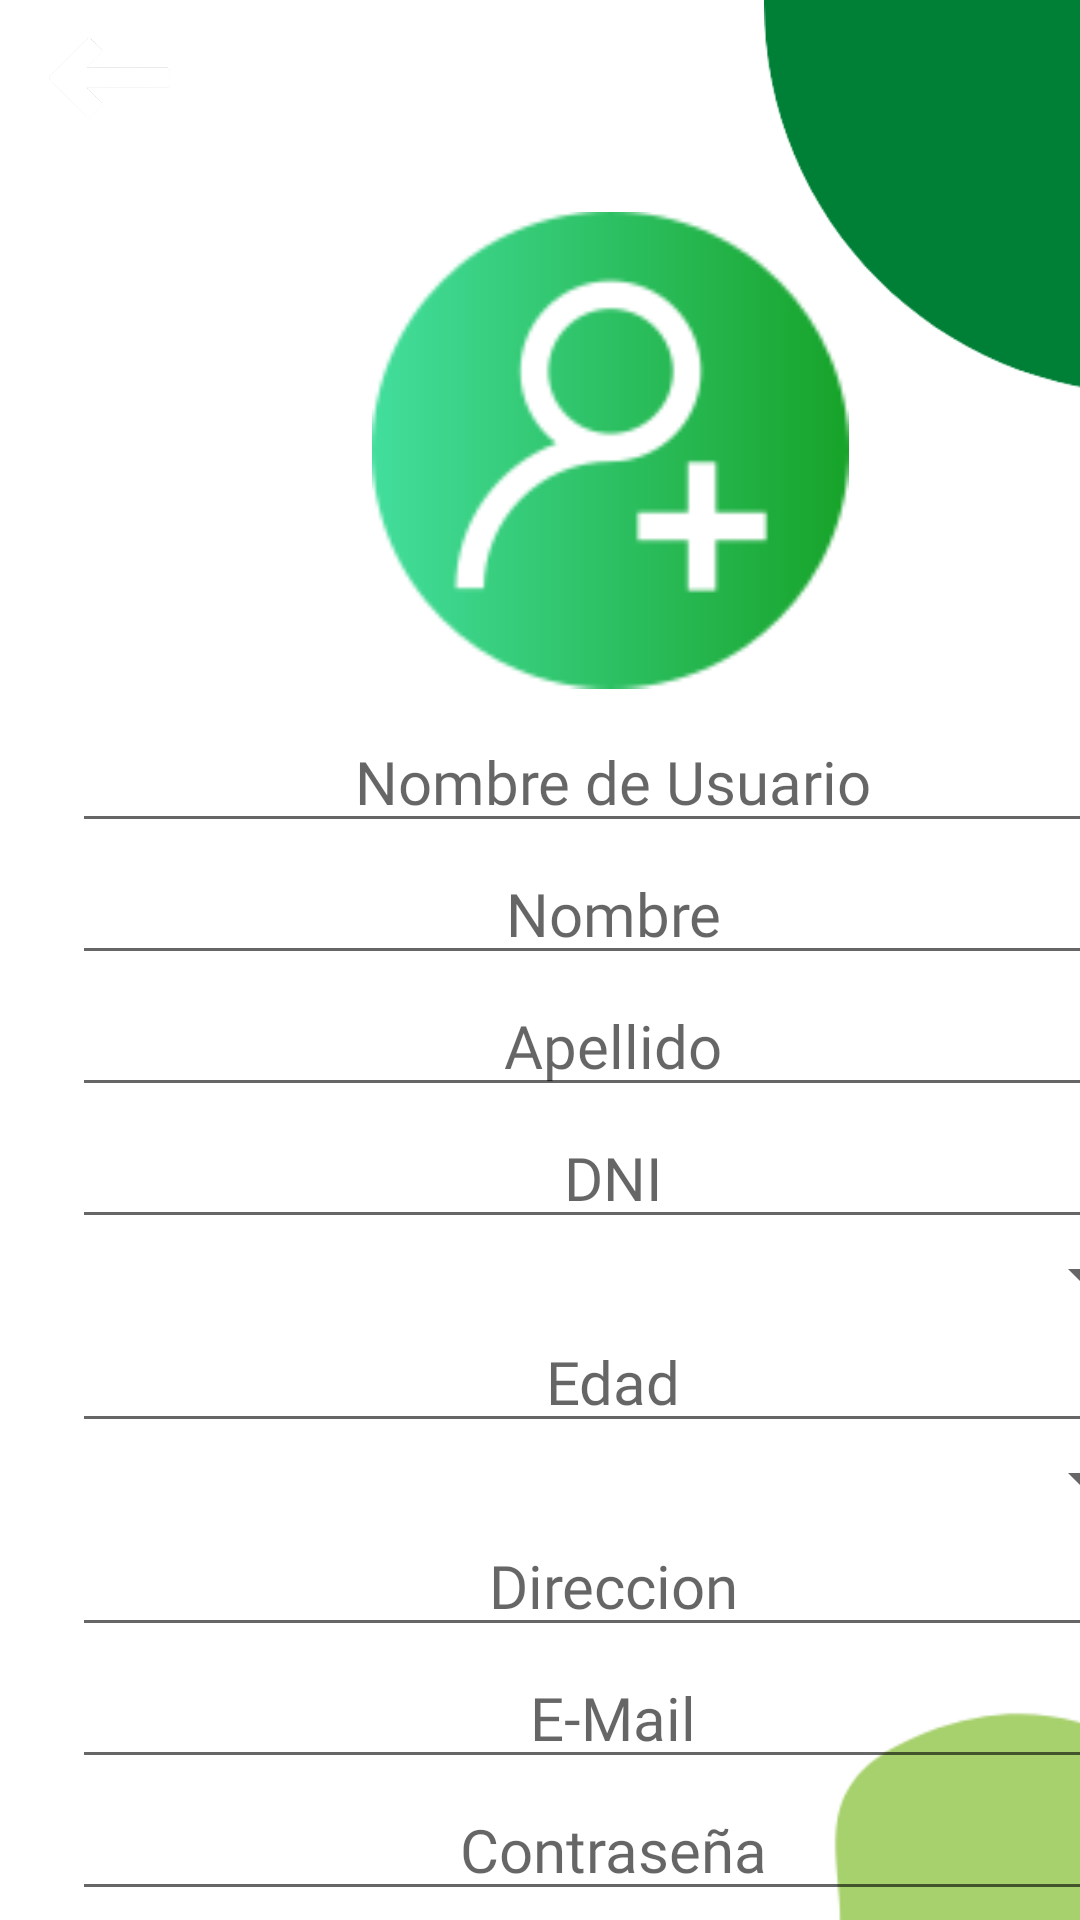

This screen was rendered from an Android layout file. Write that file and the resources it references.
<!-- AndroidManifest.xml: application theme Theme.TP_FINAL -->
<!-- res/layout/activity_registro_usuario.xml -->
<?xml version="1.0" encoding="utf-8"?>
<androidx.constraintlayout.widget.ConstraintLayout xmlns:android="http://schemas.android.com/apk/res/android"
    xmlns:app="http://schemas.android.com/apk/res-auto"
    xmlns:tools="http://schemas.android.com/tools"
    android:layout_width="match_parent"
    android:layout_height="match_parent"
    tools:context=".RegistroUsuario">


    <ImageView
        android:id="@+id/imageView3"
        android:layout_width="391dp"
        android:layout_height="475dp"
        android:layout_marginStart="172dp"
        android:layout_marginTop="508dp"
        app:layout_constraintStart_toStartOf="parent"
        app:layout_constraintTop_toTopOf="parent"
        app:srcCompat="@drawable/circle3" />

    <ImageView
        android:id="@+id/imageView2"
        android:layout_width="275dp"
        android:layout_height="317dp"
        android:layout_marginTop="-150dp"
        android:layout_marginEnd="-170dp"
        app:layout_constraintEnd_toEndOf="parent"
        app:layout_constraintTop_toTopOf="parent"
        app:srcCompat="@drawable/circle2" />

    <ImageView
        android:id="@+id/imageView"
        android:layout_width="412dp"
        android:layout_height="492dp"
        android:layout_marginStart="-230dp"
        android:layout_marginTop="-200dp"
        app:layout_constraintStart_toStartOf="parent"
        app:layout_constraintTop_toTopOf="parent"
        app:srcCompat="@drawable/radius" />


    <ImageView
        android:id="@+id/btnAtrasRegistro"
        android:layout_width="98dp"
        android:layout_height="67dp"
        android:layout_marginStart="-10dp"
        android:layout_marginTop="4dp"
        android:onClick="ClickBack"
        app:layout_constraintStart_toStartOf="parent"
        app:layout_constraintTop_toTopOf="parent"
        app:srcCompat="@drawable/arrowback" />

    <ImageView
        android:id="@+id/imageView8"
        android:layout_width="159dp"
        android:layout_height="164dp"
        android:layout_marginStart="124dp"
        android:layout_marginTop="68dp"
        app:layout_constraintStart_toStartOf="parent"
        app:layout_constraintTop_toTopOf="parent"
        app:srcCompat="@drawable/adduser" />

    <ScrollView
        android:id="@+id/scrollView2"
        android:layout_width="361dp"
        android:layout_height="430dp"
        android:layout_marginStart="24dp"
        android:layout_marginTop="5dp"
        app:layout_constraintStart_toStartOf="parent"
        app:layout_constraintTop_toBottomOf="@+id/imageView8">

        <LinearLayout
            android:layout_width="match_parent"
            android:layout_height="wrap_content"
            android:dividerPadding="25dp"
            android:orientation="vertical">

            <EditText
                android:id="@+id/txtNombreUsu"
                android:layout_width="match_parent"
                android:layout_height="wrap_content"
                android:ems="10"
                android:fontFamily="@font/roboto"
                android:hint="Nombre de Usuario"
                android:inputType="textPersonName"
                android:textAlignment="center"
                android:textSize="20sp" />

            <EditText
                android:id="@+id/txtNombre"
                android:layout_width="match_parent"
                android:layout_height="wrap_content"
                android:ems="10"
                android:fontFamily="@font/roboto"
                android:hint="Nombre"
                android:inputType="textPersonName"
                android:textAlignment="center"
                android:textSize="20sp" />

            <EditText
                android:id="@+id/txtApellido"
                android:layout_width="match_parent"
                android:layout_height="wrap_content"
                android:ems="10"
                android:fontFamily="@font/roboto"
                android:hint="Apellido"
                android:inputType="textPersonName"
                android:textAlignment="center"
                android:textSize="20sp" />

            <EditText
                android:id="@+id/txtDni"
                android:layout_width="match_parent"
                android:layout_height="wrap_content"
                android:ems="10"
                android:fontFamily="@font/roboto"
                android:hint="DNI"
                android:inputType="number"
                android:textAlignment="center"
                android:textSize="20sp" />

            <Spinner
                android:id="@+id/spnGenero"
                android:layout_width="match_parent"
                android:layout_height="wrap_content"
                android:dropDownWidth="match_parent"
                android:popupElevation="20dp"
                android:spinnerMode="dropdown" />

            <EditText
                android:id="@+id/txtEdad"
                android:layout_width="match_parent"
                android:layout_height="wrap_content"
                android:ems="10"
                android:fontFamily="@font/roboto"
                android:hint="Edad"
                android:inputType="number"
                android:textAlignment="center"
                android:textSize="20sp" />

            <Spinner
                android:id="@+id/spnLocalidadUsuario"
                android:layout_width="match_parent"
                android:layout_height="wrap_content" />

            <EditText
                android:id="@+id/txtDireccionClienteRegistro"
                android:layout_width="match_parent"
                android:layout_height="wrap_content"
                android:ems="10"
                android:fontFamily="@font/roboto"
                android:hint="Direccion"
                android:inputType="textEmailAddress"
                android:textAlignment="center"
                android:textSize="20sp" />

            <EditText
                android:id="@+id/txtEmail"
                android:layout_width="match_parent"
                android:layout_height="wrap_content"
                android:ems="10"
                android:fontFamily="@font/roboto"
                android:hint="E-Mail"
                android:inputType="textEmailAddress"
                android:textAlignment="center"
                android:textSize="20sp" />

            <EditText
                android:id="@+id/txtContraseña"
                android:layout_width="match_parent"
                android:layout_height="wrap_content"
                android:ems="10"
                android:fontFamily="@font/roboto"
                android:hint="Contraseña"
                android:inputType="textPassword"
                android:textAlignment="center"
                android:textSize="20sp" />

            <EditText
                android:id="@+id/txtContraseñaConfirm"
                android:layout_width="match_parent"
                android:layout_height="wrap_content"
                android:ems="10"
                android:fontFamily="@font/roboto"
                android:hint="Confirmar contraseña"
                android:inputType="textPassword"
                android:textAlignment="center"
                android:textSize="20sp" />

        </LinearLayout>
    </ScrollView>

    <Button
        android:id="@+id/btnRegistrarseU"
        android:layout_width="153dp"
        android:layout_height="51dp"
        android:layout_marginStart="128dp"
        android:layout_marginTop="20dp"
        android:onClick="OnClickSignUp"
        android:text="registrarse"
        app:layout_constraintStart_toStartOf="parent"
        app:layout_constraintTop_toBottomOf="@+id/scrollView2" />


</androidx.constraintlayout.widget.ConstraintLayout>
<!-- resources referenced by this layout -->
<resources>
  <!-- drawable adduser: png bitmap (drawable-v24, 10567 bytes) -->
  <!-- drawable arrowback: png bitmap (drawable-v24, 10290 bytes) -->
  <!-- drawable circle2: png bitmap (drawable-v24, 18559 bytes) -->
  <!-- drawable circle3: png bitmap (drawable-v24, 17145 bytes) -->
  <style name="Theme.TP_FINAL" parent="Theme.MaterialComponents.DayNight.NoActionBar">
          
          <item name="colorPrimary">@color/Primary</item>
          <item name="colorPrimaryVariant">@color/Secondary</item>
          <item name="colorOnPrimary">@color/white</item>
          
          <item name="colorSecondary">#6CB615</item>
          <item name="colorSecondaryVariant">@color/teal_700</item>
          <item name="colorOnSecondary">@color/black</item>
          
          <item name="android:statusBarColor" tools:targetApi="l">?attr/colorPrimaryVariant</item>
          
      </style>
  <color name="Primary">#4CAF50</color>
  <color name="Secondary">#8BC34A</color>
  <color name="white">#FFFFFFFF</color>
  <color name="teal_700">#FF018786</color>
  <color name="black">#FF000000</color>
</resources>
